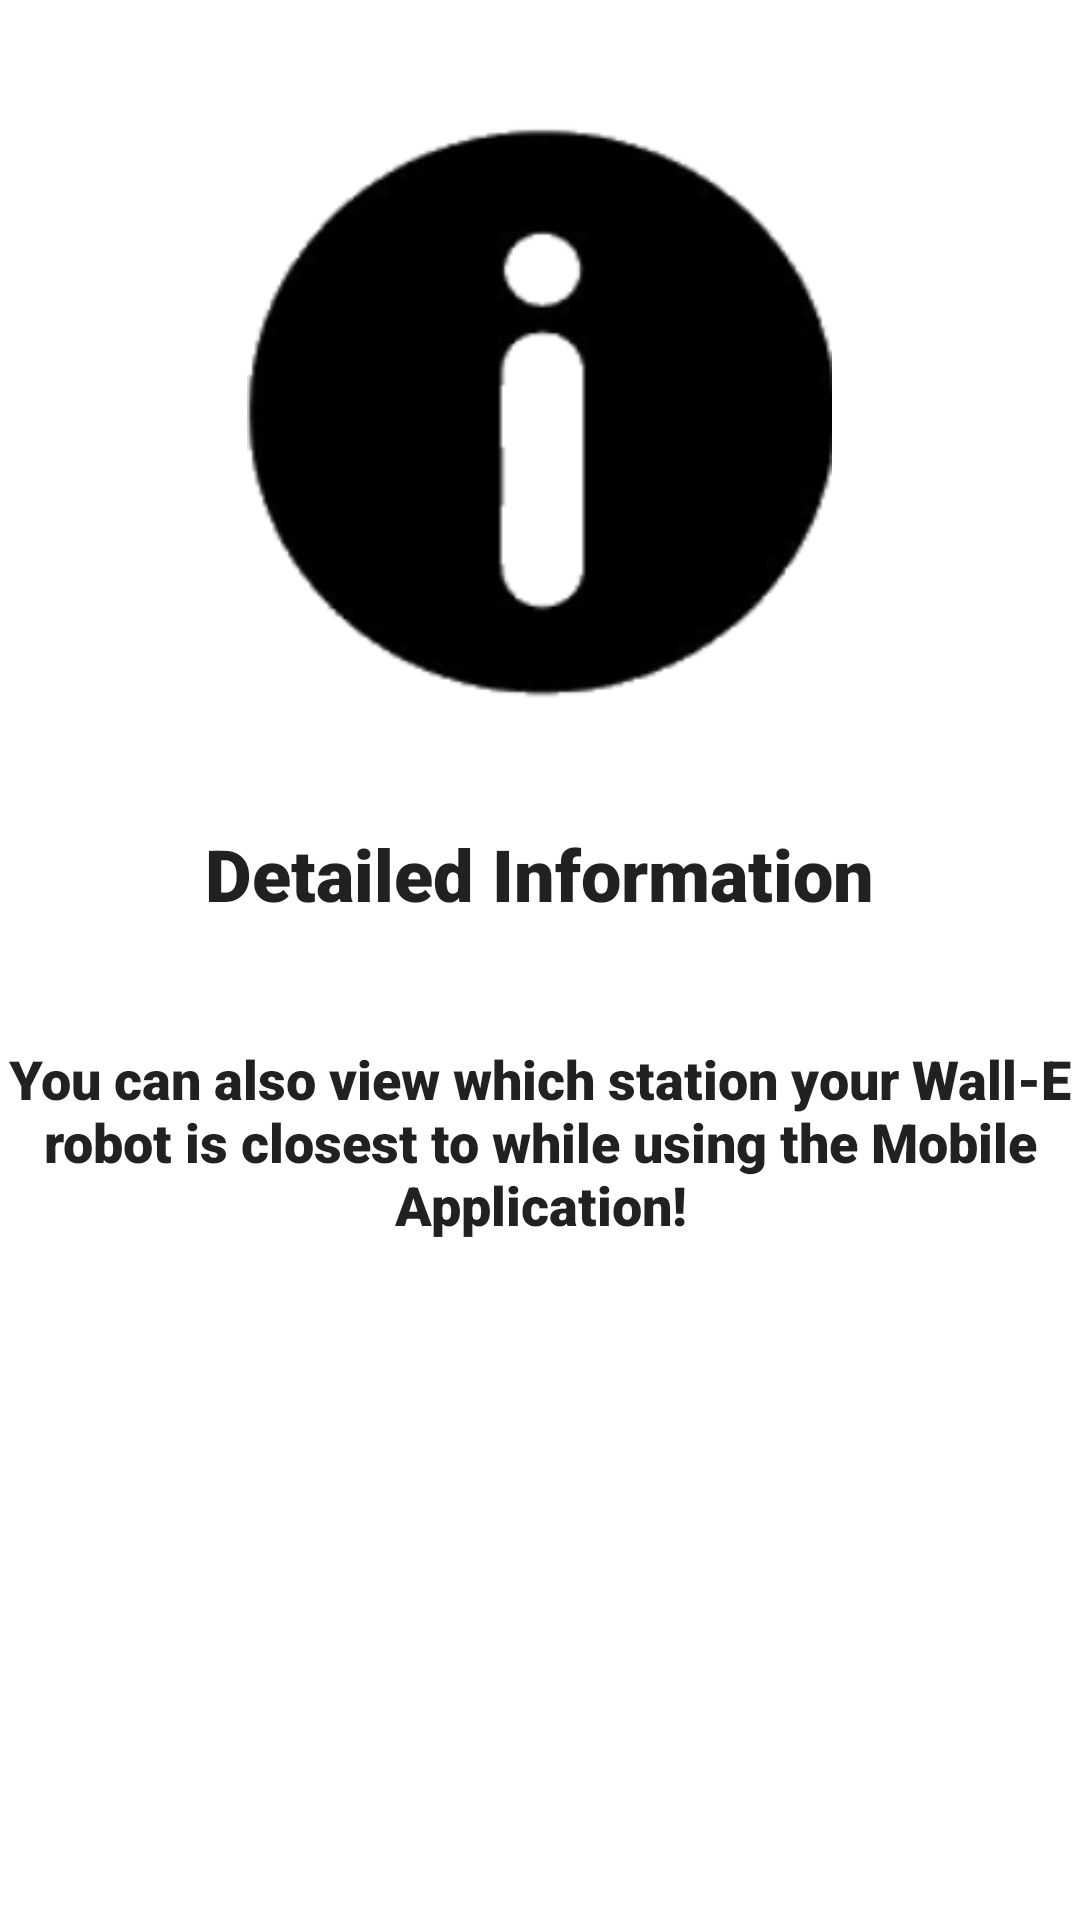

Android layout source for this screen:
<!-- AndroidManifest.xml: application theme Theme.WallE -->
<!-- res/layout/screen_four.xml -->
<?xml version="1.0" encoding="utf-8"?>
<LinearLayout xmlns:android="http://schemas.android.com/apk/res/android"
    android:layout_width="match_parent"
    android:layout_height="match_parent"
    android:background="@drawable/commonbg1"
    android:gravity="center_horizontal"
    android:orientation="vertical">

    

    

    <ImageView

        android:layout_width="285dp"
        android:layout_height="195dp"
        android:layout_marginTop="@dimen/content_margin"
        android:src="@drawable/info" />

    <TextView
        android:layout_width="wrap_content"
        android:layout_height="wrap_content"
        android:layout_marginTop="@dimen/content_margin"
        android:fontFamily="sans-serif-black"
        android:text="Detailed Information"
        android:textAppearance="@style/TextAppearance.AppCompat.Headline" />

    
    <TextView
        android:layout_width="365dp"
        android:layout_height="97dp"
        android:layout_marginTop="@dimen/content_margin"
        android:fontFamily="sans-serif-black"
        android:text="You can also view which station your Wall-E robot is closest to while using the Mobile Application!"
        android:textAlignment="center"
        android:textAppearance="@style/Base.TextAppearance.AppCompat.Body1"
        android:textSize="18sp" />

</LinearLayout>
<!-- resources referenced by this layout -->
<resources>
  <dimen name="content_margin">40dp</dimen>
  <!-- drawable info: png bitmap (drawable, 12852 bytes) -->
  <style name="Theme.WallE" parent="Theme.MaterialComponents.DayNight.NoActionBar">
          
  
          <item name="colorOnPrimary">@color/white</item>
          
          <item name="colorSecondary">@color/teal_200</item>
          <item name="colorSecondaryVariant">@color/teal_700</item>
          <item name="colorOnSecondary">@color/black</item>
          
          <item name="android:statusBarColor">?attr/colorPrimaryVariant</item>
          
      </style>
  <color name="white">#FFFFFF</color>
  <color name="teal_200">#FDF0D5</color>
  <color name="teal_700">#FDF0D5</color>
  <color name="black">#040850</color>
</resources>
